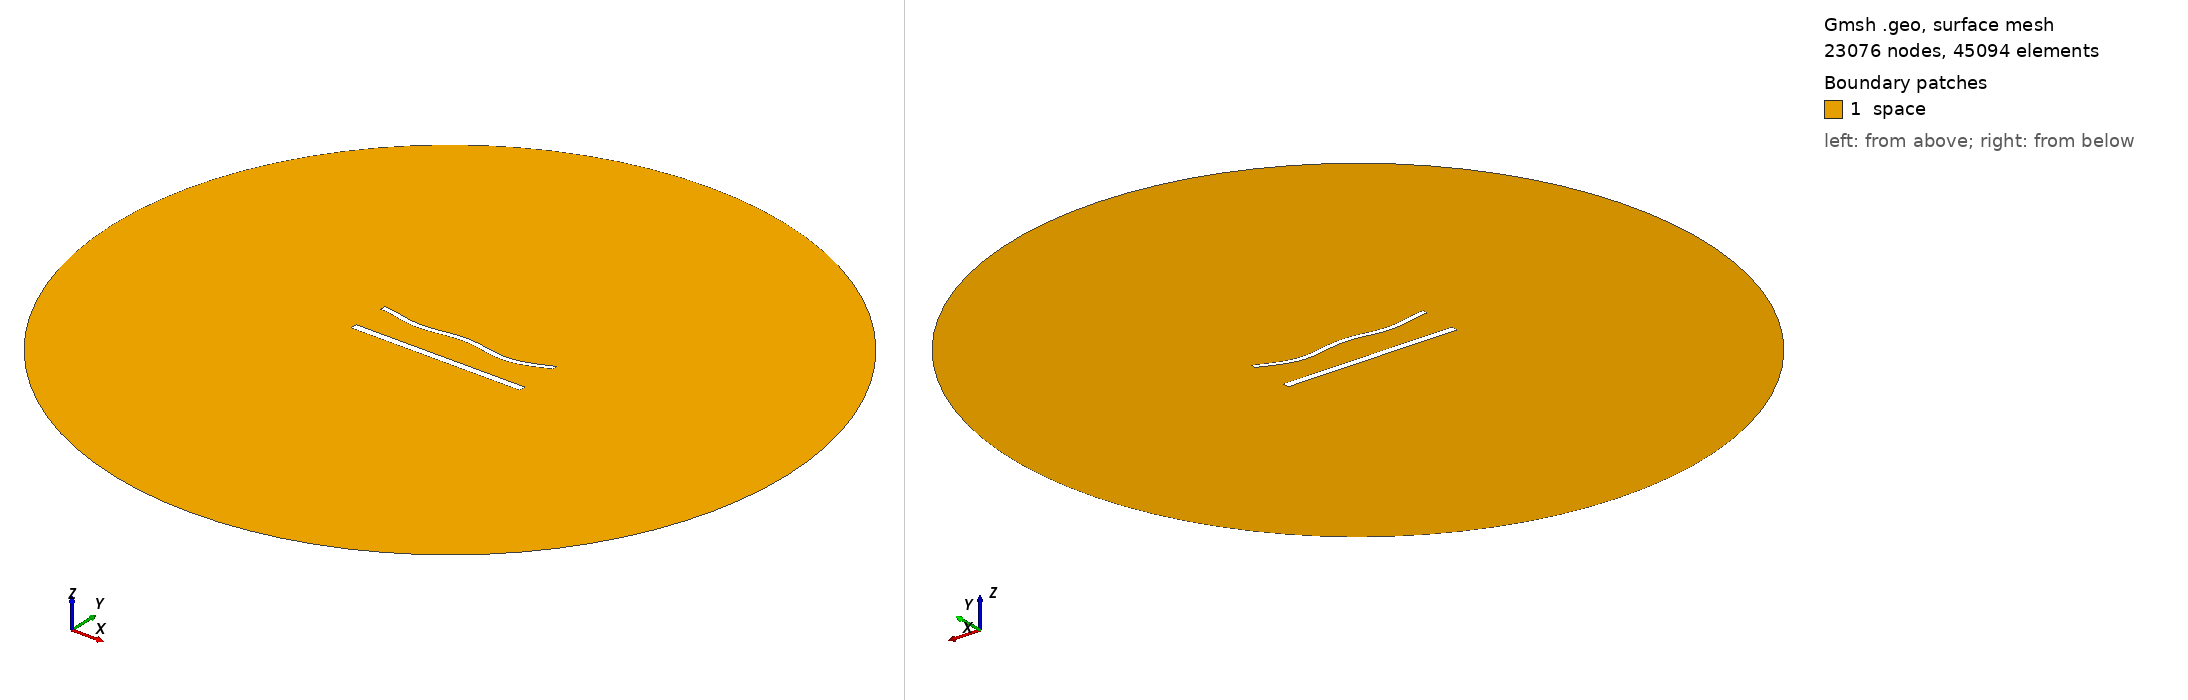

Gmsh geometry script, surface-meshed: 23076 nodes, 45094 surface elements. Boundary patches (legend numbers): 1 space. Left view from above one corner, right view from below the opposite corner. Legend entries are the model's physical surfaces. The drawing asked Gmsh for element sizes between 1% and 20% of the model's largest extent; the script's own settings can give other sizes.

=== 1300.geo (drawn) ===
//---------------------------------------
// Geometry kernel
//---------------------------------------

SetFactory("OpenCASCADE");



//---------------------------------------
// Parameters of the geometry
//---------------------------------------

// Overetch of the upper plate
overetch = 0.375;

// Distance between the plates
distance = 22.5;

// Discretization over the x axis (for the deformation)
nx = 50; 

// Length of the plate
L = 100 - overetch; 

// Number of modes
n = 4; 

// 1st mode coefficient
coeff(1) = -1.5;
beta(1) = 0.596864 * 3.1415926535 / L;

// 2nd mode coefficient
coeff(2) = -1.5;
beta(2) = 1.49418 * 3.1415926535 / L;

// 3rd mode coefficient
coeff(3) = 0.0;
beta(3) = 2.50025 * 3.1415926535 / L;

// 4th mode coefficient
coeff(4) = -1.5;
beta(4) = 3.49999 * 3.1415926535 / L;



//---------------------------------------
// Upper plate (deformed rectangle)
//---------------------------------------

// Coordiantes of the upper plate
xmin = -50;
xmax = 50 - overetch;

// Height of the upper plate
yheight = 4 - 2 * overetch;

// Indexes of the points
UpperID[] = {};
LowerID[] = {};
LeftID[] = {};
RightID[] = {};

// Point index
p = 1;

// Horizontal edges
For i In {1:nx}
    x = xmin + (i-1)*(xmax - xmin)/(nx-1);

    y_bottom = distance / 2 + overetch;
    For j In {1:n}
        C = (Cosh(beta(j)*L) + Cos(beta(j)*L)) / (Sinh(beta(j)*L) + Sin(beta(j)*L));
        y_bottom  = y_bottom + coeff(j) * (Cosh(beta(j)*(x+50)) - Cos(beta(j)*(x+50)) - C * (Sinh(beta(j)*(x+50)) - Sin(beta(j)*(x+50))));
    EndFor

    y_top = y_bottom + yheight;

    Point(p) = {x, y_top, 0, 1.0};
    UpperID[i] = p;
    p = p + 1;

    Point(p) = {x, y_bottom, 0, 1.0};
    LowerID[i] = p;
    p = p + 1;
EndFor

// Create point lists
UpperPts[] = {}; LowerPts[] = {};
For i In {1:nx}
  UpperPts[] += {UpperID[i]};
  LowerPts[] += {LowerID[i]};
EndFor

// Build splines
Spline(1) = {UpperPts[]};
Spline(2) = {LowerPts[]};
Line(3) = {LowerPts[nx-1], UpperPts[nx-1]};
Line(4) = {LowerPts[0], UpperPts[0]};

// Build the plane surface
Curve Loop(1) = {2, 3, -1, -4};
Plane Surface(1) = {1};



//---------------------------------------
// Lower plate (rectangle)
//---------------------------------------

// Vertices
Point(1001) = {-50, -distance/2, 0, 1.0};
Point(1002) = { 50, -distance/2, 0, 1.0};
Point(1003) = { 50,  -distance/2 + 4, 0, 1.0};
Point(1004) = {-50,  -distance/2 + 4, 0, 1.0};

// Edges
Line(5) = {1001, 1002};
Line(6) = {1002, 1003};
Line(7) = {1003, 1004};
Line(8) = {1004, 1001};

// Plane surface
Line Loop(2) = {5, 6, 7, 8};
Plane Surface(2) = {2}; 



//---------------------------------------
// Outer (fictious) boundary
//---------------------------------------

// Points
Point(1005) = {0, 0, 0};       // Center
Point(1006) = {200, 0, 0};     // Start point
Point(1007) = {0, 200, 0};     // 90 degrees
Point(1008) = {-200, 0, 0};    // 180 degrees
Point(1009) = {0, -200, 0};    // 270 degrees

// Circle arcs (each needs start, center, end)
Circle(9) = {1006, 1005, 1007};
Circle(10) = {1007, 1005, 1008};
Circle(11) = {1008, 1005, 1009};
Circle(12) = {1009, 1005, 1006};

// Plane surface for the entire domain
Curve Loop(3) = {9, 10, 11, 12};
Surface(3) = {3};

// Subtract the plates from the whole domain to obtain the actual domain where we want to solve the equations
BooleanDifference{ Surface{3}; Delete; }{ Surface{1}; Surface{2}; Delete; }




//---------------------------------------
// Transfinite Lines/Curves
//---------------------------------------

// Set the number of points on the boundaries
r = 6;
d = 0.15;

// Plates
Transfinite Curve {1} = 50*r/4 Using Progression 1;
Transfinite Line {2} = 50*r Using Progression 1;
Transfinite Curve {3, 4} = 2*r Using Progression 1+d;
Transfinite Line {5} = 50*r/4 Using Progression 1;
Transfinite Line {7} = 50*r Using Progression 1;
Transfinite Line {6} = 2*r Using Progression 1-d;
Transfinite Line {8} = 2*r Using Progression 1+d;

// Outer boundary
Transfinite Line {9, 10, 11, 12} = 20 Using Progression 1;



//---------------------------------------
// Physical groups
//---------------------------------------                

// Physical curves (boundaries)
Physical Line("force_segment", 10) = {2};
Physical Line("upper_plate", 11) = {1, 3, 4};
Physical Line("lower_plate", 12) = {5, 6, 7, 8};
Physical Line("boundary", 20) = {9, 10, 11, 12};

// Physical Surfaces
Physical Surface("space", 30) = {3};



//---------------------------------------
// 6. Generate the Mesh
//---------------------------------------

// 2D mesh generation
Mesh 2;
